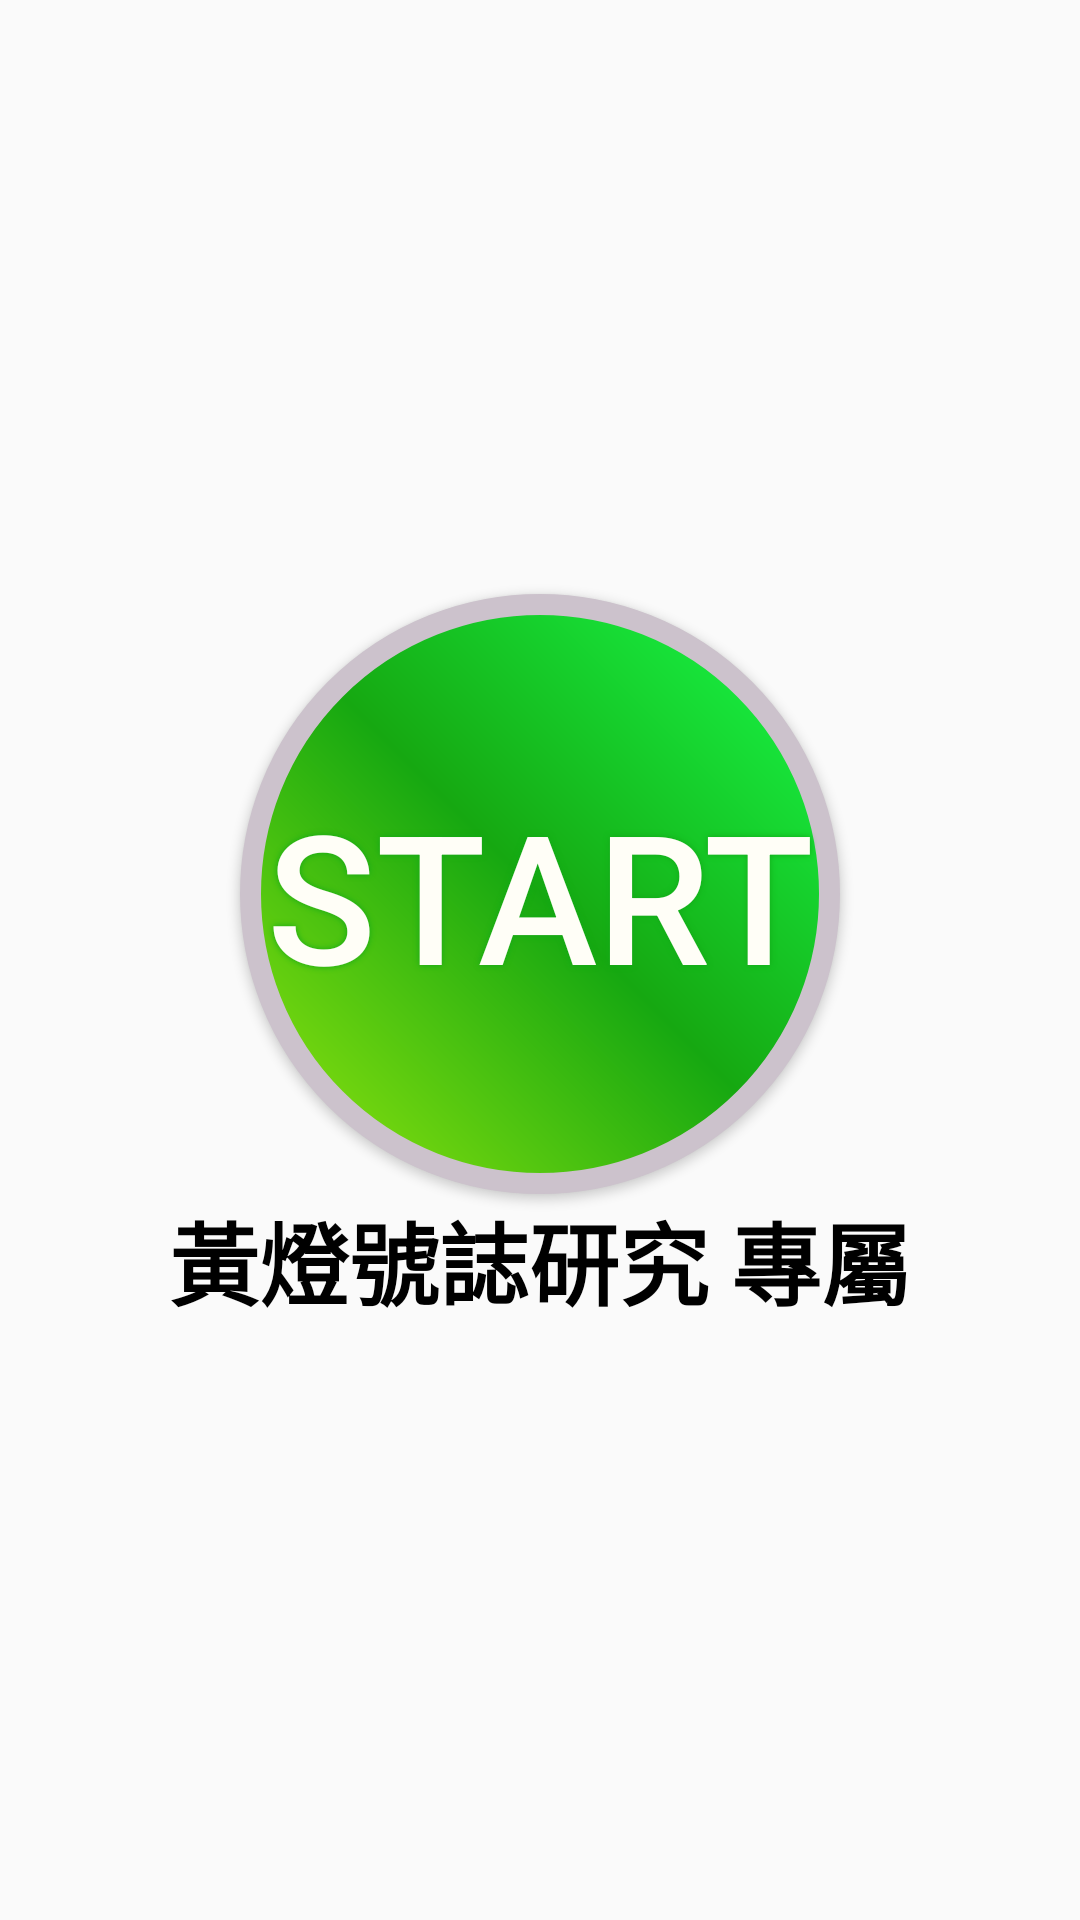

Produce the Android XML layout that renders to this screen, including the resource entries it uses.
<!-- AndroidManifest.xml: activity theme Theme.AppCompat.Light.NoActionBar.FullScreen -->
<!-- res/layout/activity_main.xml -->
<?xml version="1.0" encoding="utf-8"?>
<android.support.constraint.ConstraintLayout xmlns:android="http://schemas.android.com/apk/res/android"
    xmlns:app="http://schemas.android.com/apk/res-auto"
    xmlns:tools="http://schemas.android.com/tools"
    android:layout_width="match_parent"
    android:layout_height="match_parent"
    tools:context=".MainActivity">

    <LinearLayout
        android:layout_width="match_parent"
        android:layout_height="match_parent"
        android:gravity="center_vertical|center_horizontal"
        android:orientation="vertical"
        app:layout_constraintStart_toStartOf="parent"
        app:layout_constraintTop_toTopOf="parent">

        <Button
            android:id="@+id/angry_btn"

            android:layout_width="200dp"
            android:layout_height="200dp"

            android:background="@drawable/buttonshape"
            android:onClick="btn_onClick"
            android:shadowColor="#12A817"
            android:shadowDx="0"
            android:shadowDy="0"
            android:shadowRadius="5"
            android:text="start"
            android:textColor="#FFFEF7"
            android:textSize="60sp"
            tools:layout_editor_absoluteX="42dp"
            tools:layout_editor_absoluteY="41dp" />

        <TextView
            android:id="@+id/textView4"
            android:layout_width="match_parent"
            android:layout_height="wrap_content"
            android:gravity="center_vertical|center_horizontal"
            android:text="黃燈號誌研究 專屬"
            android:textColor="@android:color/black"
            android:textSize="30sp"
            android:textStyle="bold" />

    </LinearLayout>

</android.support.constraint.ConstraintLayout>
<!-- resources referenced by this layout -->
<resources>
  <!-- drawable buttonshape (drawable) -->
  <?xml version="1.0" encoding="utf-8"?>
  <shape xmlns:android="http://schemas.android.com/apk/res/android" android:shape="rectangle" >
      <corners
          android:radius="150dp"
          />
      <gradient
          android:angle="45"
          android:centerX="50%"
          android:centerColor="#16A811"
          android:startColor="#98E80E"
          android:endColor="#17FF4D"
          android:type="linear"
          />
      <padding
          android:left="0dp"
          android:top="0dp"
          android:right="0dp"
          android:bottom="0dp"
          />
      <size
          android:width="300dp"
          android:height="300dp"
          />
      <stroke
          android:width="7dp"
          android:color="#CCC2CC"
          />
  </shape>
  <style name="Theme.AppCompat.Light.NoActionBar.FullScreen" parent="@style/Theme.AppCompat.Light.NoActionBar">
          <item name="android:windowNoTitle">true</item>
          <item name="android:windowActionBar">false</item>
          <item name="android:windowFullscreen">true</item>
          <item name="android:windowContentOverlay">@null</item>
      </style>
</resources>
